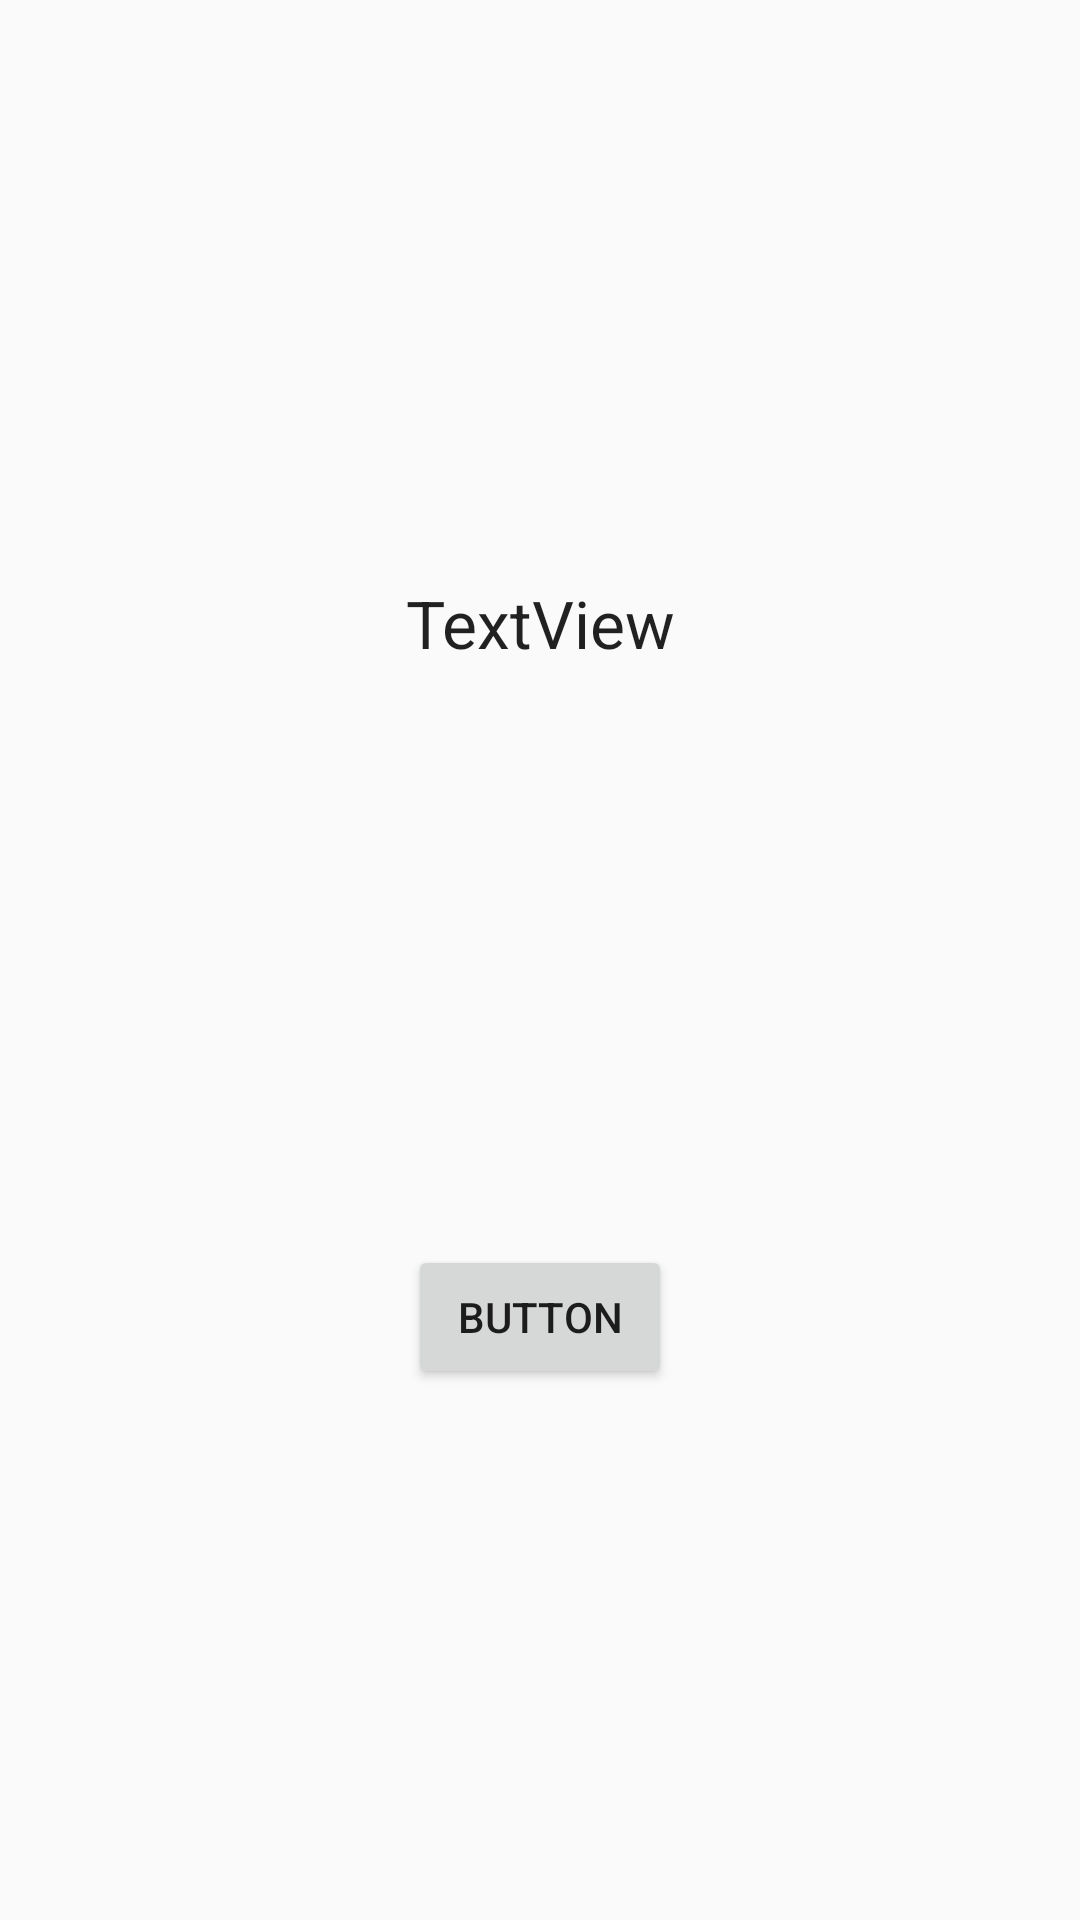

The Android layout XML behind this screen, and the referenced resources:
<!-- AndroidManifest.xml: application theme Theme.AppCompat.Light.NoActionBar -->
<!-- res/layout/lay1.xml -->
<?xml version="1.0" encoding="utf-8"?>
<androidx.constraintlayout.widget.ConstraintLayout xmlns:android="http://schemas.android.com/apk/res/android"
    xmlns:app="http://schemas.android.com/apk/res-auto"
    xmlns:tools="http://schemas.android.com/tools"
    android:layout_width="match_parent"
    android:layout_height="match_parent"
    tools:context=".ContentFragment">

    <TextView

        android:id="@+id/item_detail"
        style="?android:attr/textAppearanceLarge"
        android:padding="16dp"
        android:textIsSelectable="true"
        app:fontFamily="sans-serif"
        tools:context=".ContentFragment"

        android:layout_width="wrap_content"
        android:layout_height="wrap_content"
        android:text="TextView"
        app:layout_constraintBottom_toTopOf="@+id/button3"
        app:layout_constraintEnd_toEndOf="parent"
        app:layout_constraintStart_toStartOf="parent"
        app:layout_constraintTop_toTopOf="parent" />

    <Button
        android:id="@+id/button3"
        android:layout_width="wrap_content"
        android:layout_height="wrap_content"
        android:text="Button"
        app:layout_constraintBottom_toBottomOf="parent"
        app:layout_constraintEnd_toEndOf="parent"
        app:layout_constraintStart_toStartOf="parent"
        app:layout_constraintTop_toBottomOf="@+id/item_detail" />

</androidx.constraintlayout.widget.ConstraintLayout>
<!-- resources referenced by this layout -->
<resources>

</resources>
